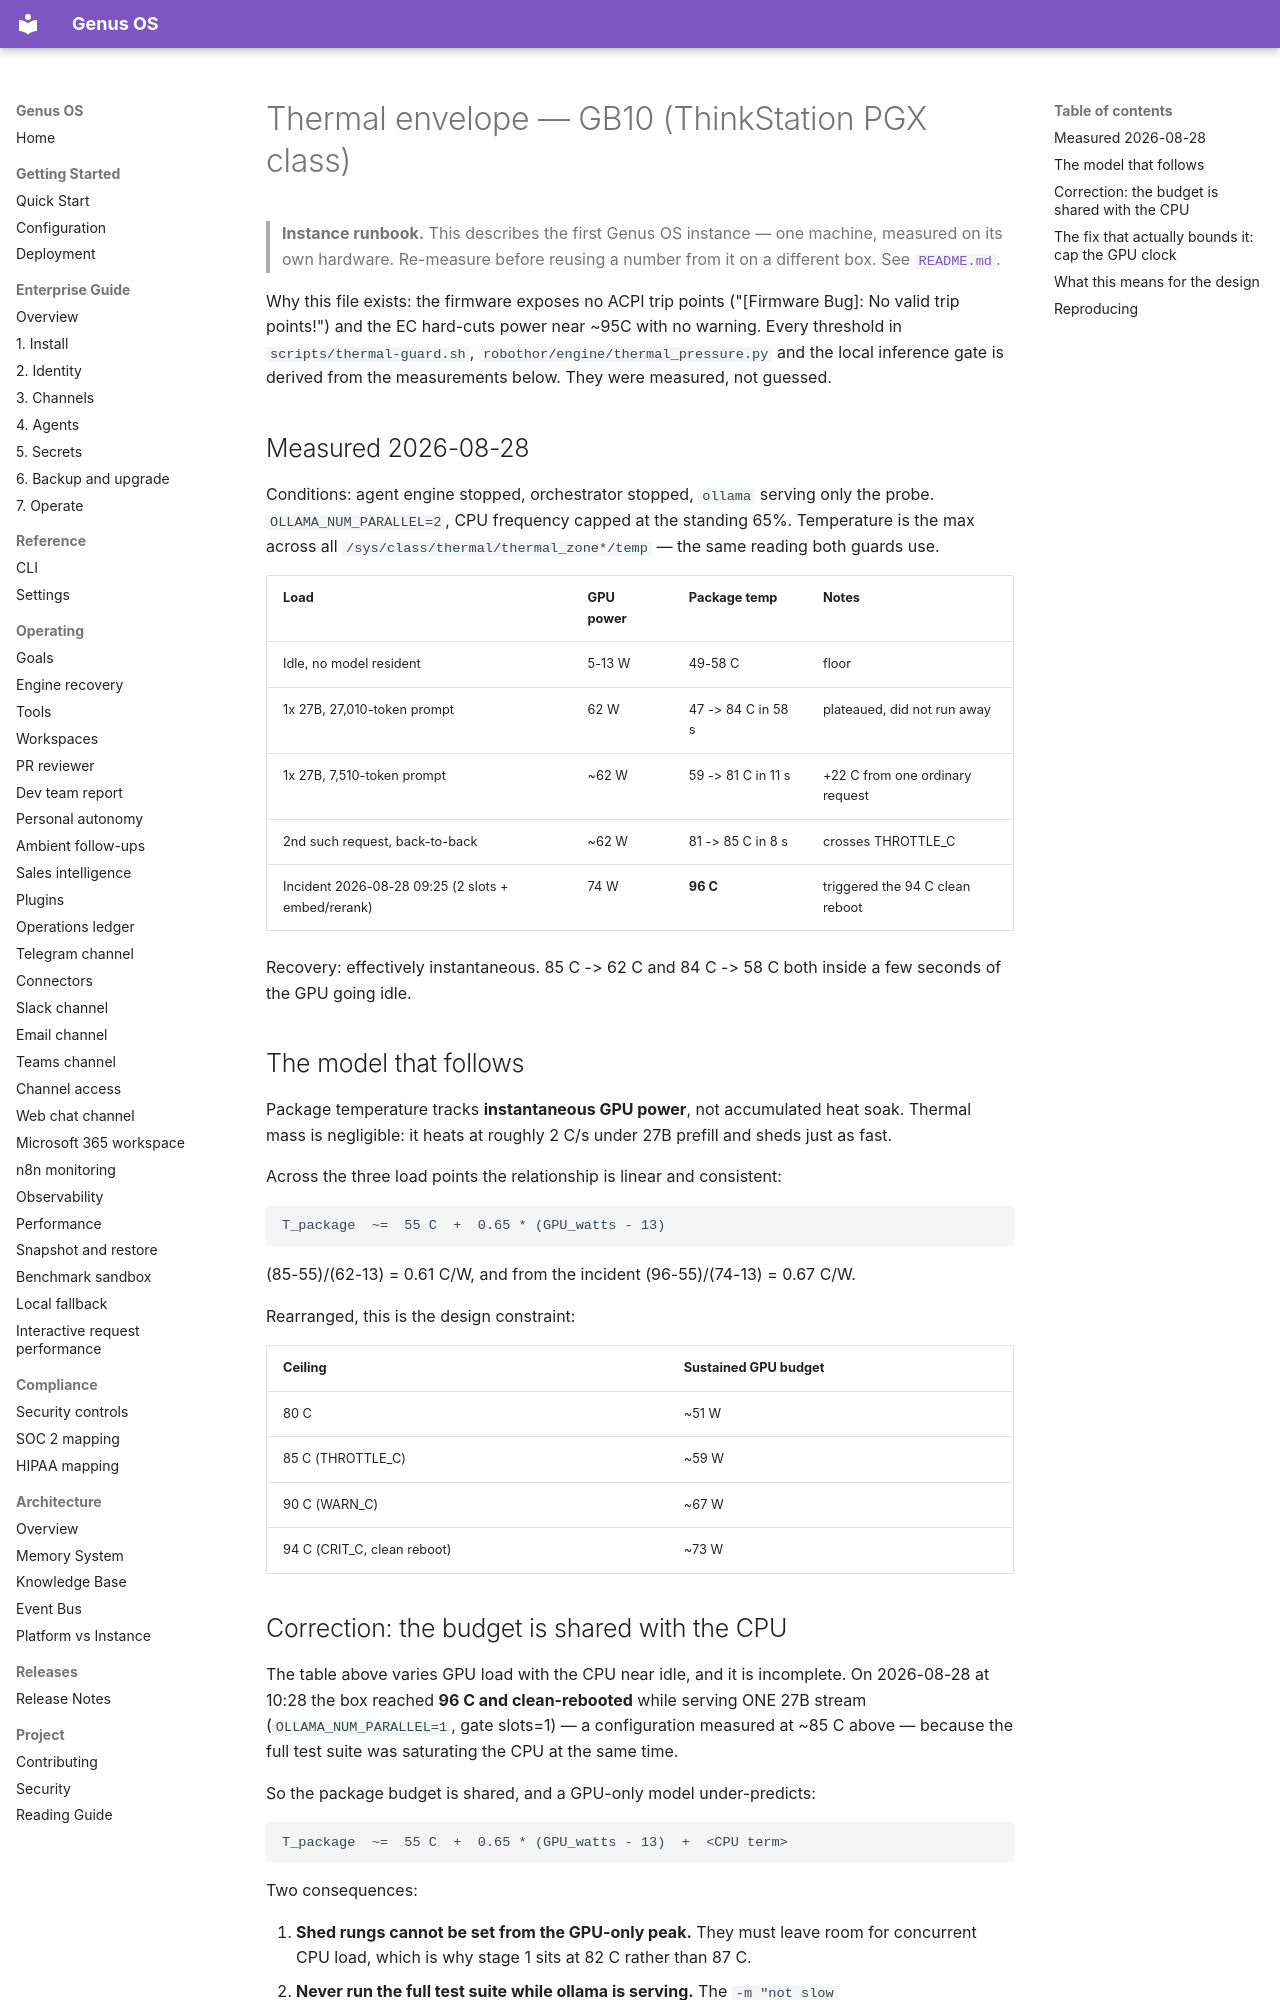

repository: Ironsail-llc/genus-os · page: instance/THERMAL/index.html · generator: mkdocs

# Thermal envelope — GB10 (ThinkStation PGX class)

> **Instance runbook.** This describes the first Genus OS instance — one
> machine, measured on its own hardware. Re-measure before reusing a number
> from it on a different box. See [`README.md`](README.md).

Why this file exists: the firmware exposes no ACPI trip points ("[Firmware Bug]: No valid
trip points!") and the EC hard-cuts power near ~95C with no warning. Every threshold in
`scripts/thermal-guard.sh`, `robothor/engine/thermal_pressure.py` and the local inference
gate is derived from the measurements below. They were measured, not guessed.

## Measured 2026-08-28

Conditions: agent engine stopped, orchestrator stopped, `ollama` serving only the probe.
`OLLAMA_NUM_PARALLEL=2`, CPU frequency capped at the standing 65%. Temperature is the max
across all `/sys/class/thermal/thermal_zone*/temp` — the same reading both guards use.

| Load | GPU power | Package temp | Notes |
|---|---|---|---|
| Idle, no model resident | 5-13 W | 49-58 C | floor |
| 1x 27B, 27,010-token prompt | 62 W | 47 -> 84 C in 58 s | plateaued, did not run away |
| 1x 27B, 7,510-token prompt | ~62 W | 59 -> 81 C in 11 s | +22 C from one ordinary request |
| 2nd such request, back-to-back | ~62 W | 81 -> 85 C in 8 s | crosses THROTTLE_C |
| Incident 2026-08-28 09:25 (2 slots + embed/rerank) | 74 W | **96 C** | triggered the 94 C clean reboot |

Recovery: effectively instantaneous. 85 C -> 62 C and 84 C -> 58 C both inside a few seconds
of the GPU going idle.

## The model that follows

Package temperature tracks **instantaneous GPU power**, not accumulated heat soak. Thermal
mass is negligible: it heats at roughly 2 C/s under 27B prefill and sheds just as fast.

Across the three load points the relationship is linear and consistent:

```
T_package  ~=  55 C  +  0.65 * (GPU_watts - 13)
```

(85-55)/(62-13) = 0.61 C/W, and from the incident (96-55)/(74-13) = 0.67 C/W.

Rearranged, this is the design constraint:

| Ceiling | Sustained GPU budget |
|---|---|
| 80 C | ~51 W |
| 85 C (THROTTLE_C) | ~59 W |
| 90 C (WARN_C) | ~67 W |
| 94 C (CRIT_C, clean reboot) | ~73 W |

## Correction: the budget is shared with the CPU

The table above varies GPU load with the CPU near idle, and it is incomplete. On
2026-08-28 at 10:28 the box reached **96 C and clean-rebooted** while serving ONE
27B stream (`OLLAMA_NUM_PARALLEL=1`, gate slots=1) — a configuration measured at
~85 C above — because the full test suite was saturating the CPU at the same time.

So the package budget is shared, and a GPU-only model under-predicts:

```
T_package  ~=  55 C  +  0.65 * (GPU_watts - 13)  +  <CPU term>
```

Two consequences:

1. **Shed rungs cannot be set from the GPU-only peak.** They must leave room for
   concurrent CPU load, which is why stage 1 sits at 82 C rather than 87 C.
2. **Never run the full test suite while ollama is serving.** The `-m "not slow
   and not llm and not e2e"` filter does NOT exclude tests that reach a live local
   model; with ollama up they issue real 27B requests (29 of them in three minutes,
   one running 61 s). Stop ollama first.
